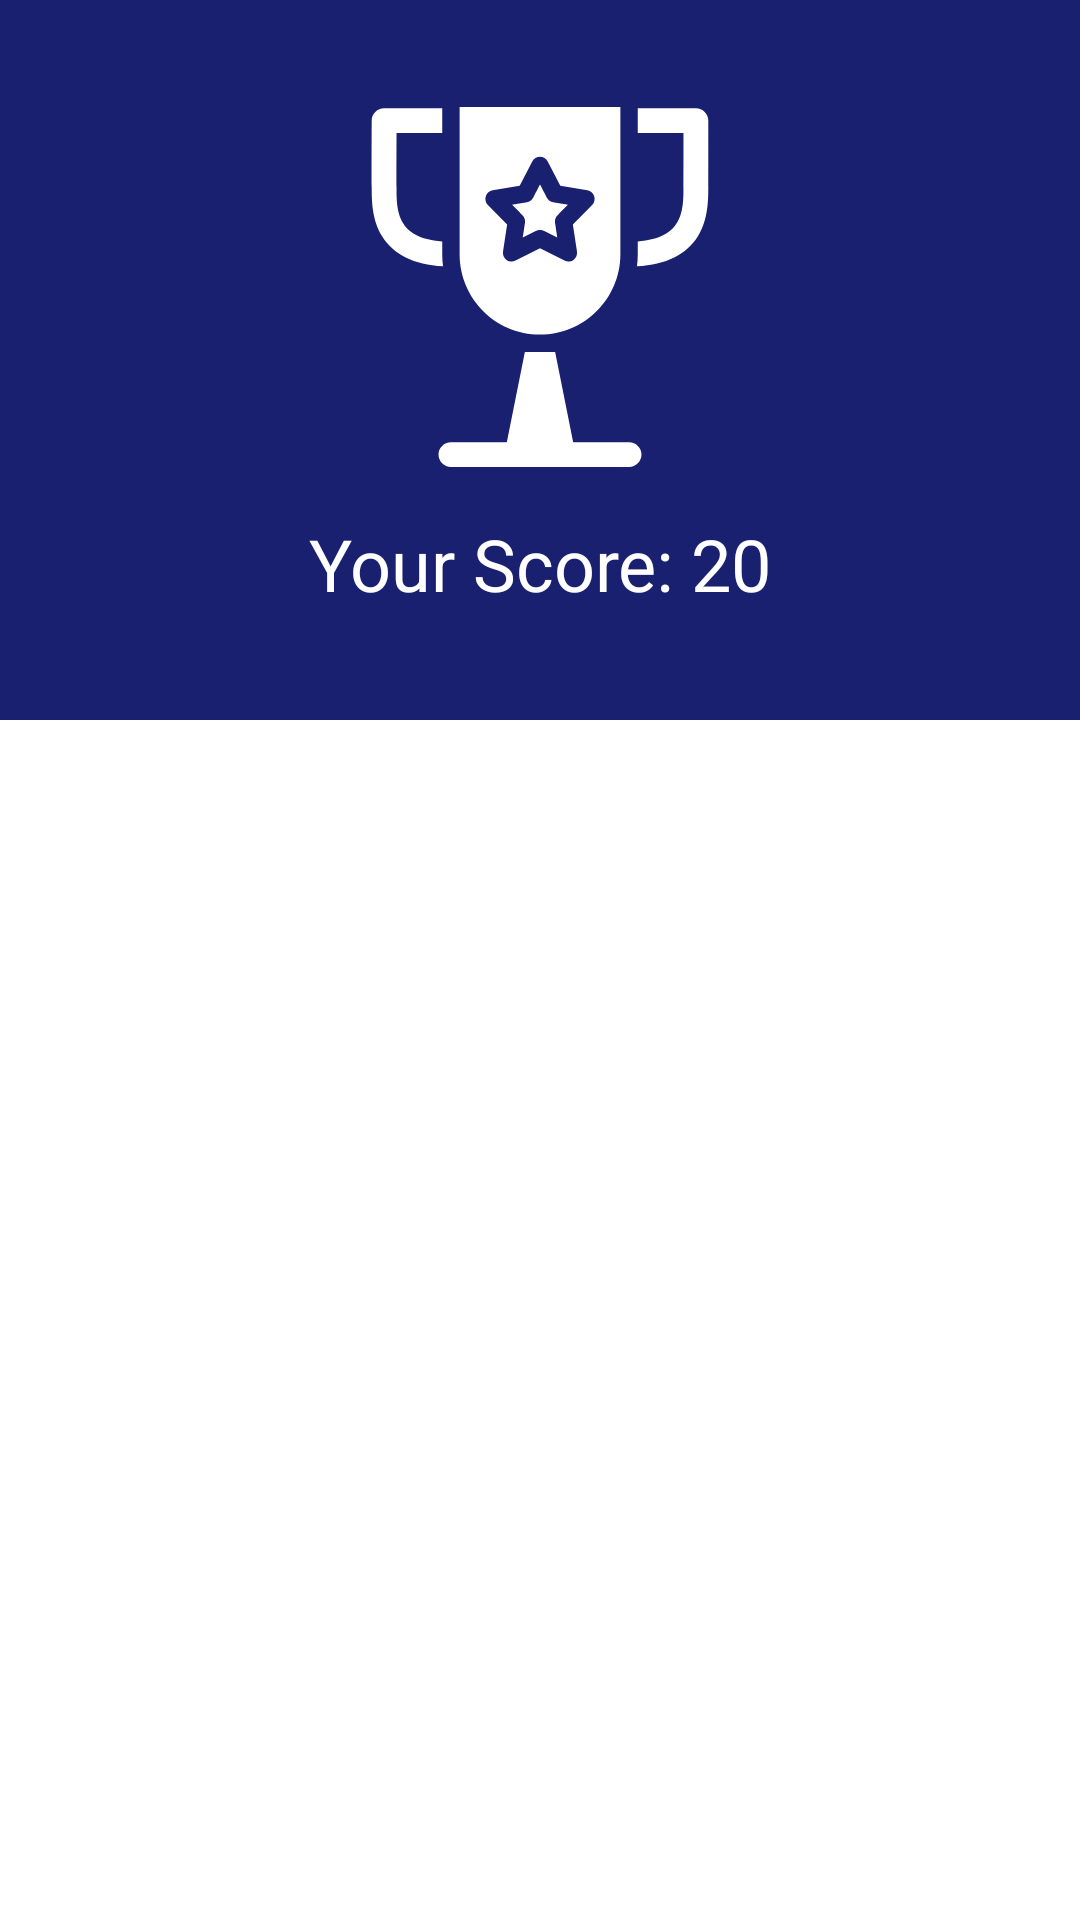

Produce the Android XML layout that renders to this screen, including the resource entries it uses.
<!-- AndroidManifest.xml: application theme Theme.QUIZAPP -->
<!-- res/layout/activity_result.xml -->
<?xml version="1.0" encoding="utf-8"?>
<ScrollView xmlns:android="http://schemas.android.com/apk/res/android"
    xmlns:app="http://schemas.android.com/apk/res-auto"
    xmlns:tools="http://schemas.android.com/tools"
    android:layout_width="match_parent"
    android:layout_height="match_parent"
    tools:context=".activities.result">

    <androidx.constraintlayout.widget.ConstraintLayout
        android:layout_width="match_parent"
        android:layout_height="match_parent">

        <LinearLayout
            android:id="@+id/linearLayout2"
            android:layout_width="0dp"
            android:layout_height="240dp"
            android:background="@color/colorPrimary"
            android:gravity="center"
            android:orientation="vertical"
            app:layout_constraintEnd_toEndOf="parent"
            app:layout_constraintStart_toStartOf="parent"
            app:layout_constraintTop_toTopOf="parent">

            <ImageView
                android:id="@+id/trophy"
                android:layout_width="120dp"
                android:layout_height="120dp"
                app:srcCompat="@drawable/ic_trophy"
                app:tint="@android:color/white" />

            <TextView
                android:id="@+id/txtScore"
                style="@style/TextAppearance.AppCompat.Headline"
                android:layout_width="match_parent"
                android:layout_height="wrap_content"
                android:layout_marginTop="16dp"
                android:text="Your Score: 20"
                android:textAlignment="center"
                android:textColor="@android:color/white" />
        </LinearLayout>

        <TextView
            android:id="@+id/txtAnswer"
            style="@style/TextAppearance.AppCompat.Body1"
            android:layout_width="0dp"
            android:layout_height="wrap_content"
            android:layout_marginStart="16dp"
            android:layout_marginTop="24dp"
            android:layout_marginEnd="16dp"
            app:layout_constraintEnd_toEndOf="parent"
            app:layout_constraintStart_toStartOf="parent"
            app:layout_constraintTop_toBottomOf="@+id/linearLayout2" />


    </androidx.constraintlayout.widget.ConstraintLayout>
</ScrollView>
<!-- resources referenced by this layout -->
<resources>
  <color name="colorPrimary">#18206F</color>
  <!-- drawable ic_trophy: vector/xml drawable (drawable, 2452 chars, omitted) -->
  <style name="Theme.QUIZAPP" parent="Theme.MaterialComponents.DayNight.NoActionBar">
          
  
          
          <item name="android:statusBarColor" tools:targetApi="l">?attr/colorPrimaryVariant</item>
          
      </style>
</resources>
